Run: headless pygame with SDL's dummy video driver; simulated clock (each Clock.tick advances the game by its frame time, no real sleeping); random seed 0; keys injected as events and as key.get_pressed() state; mouse plan: one left click at the window centre at the start of phase 2, then a move to the lower-right quarter at the start of phase 3.
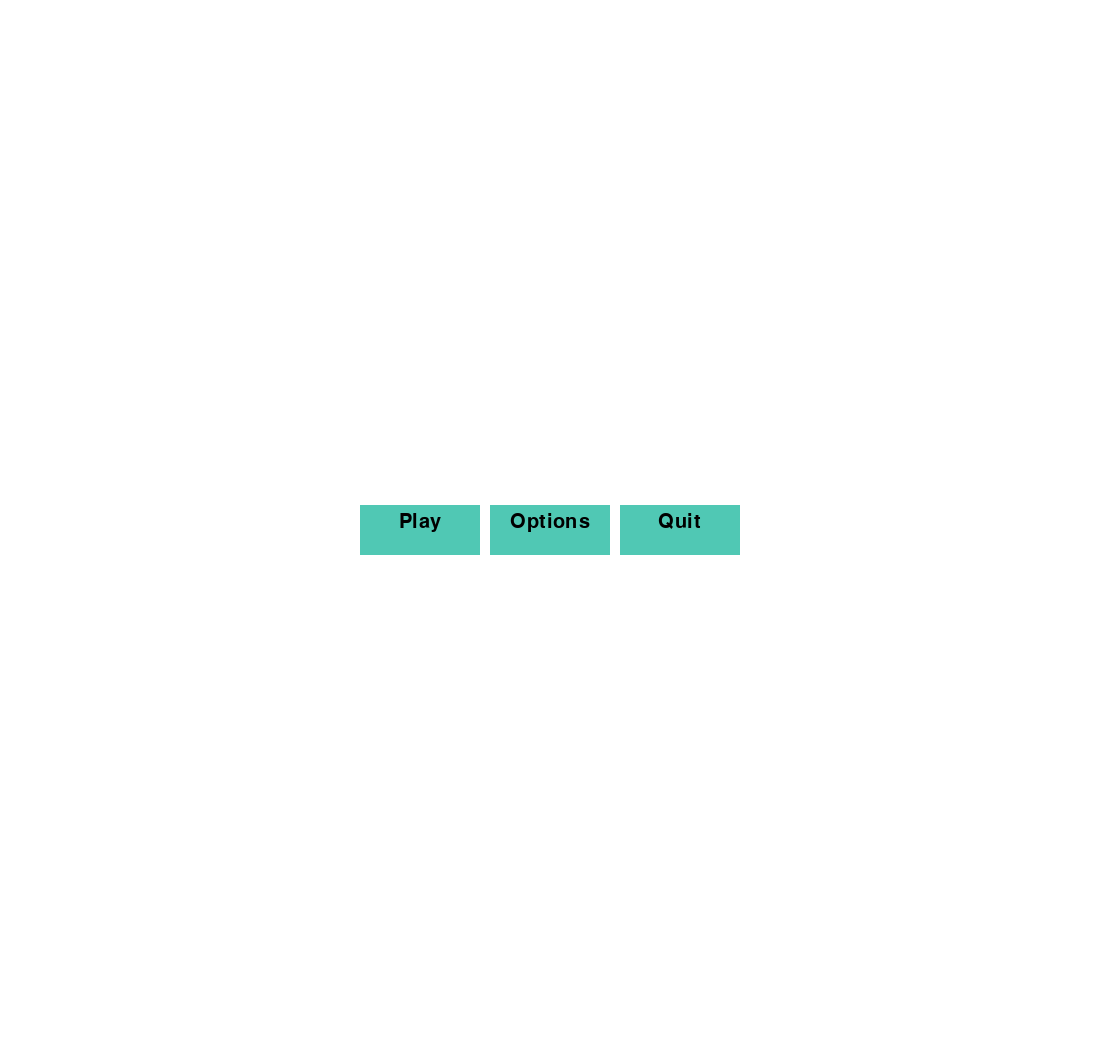
Frame 1 of 4 · flips 1–60 · no input
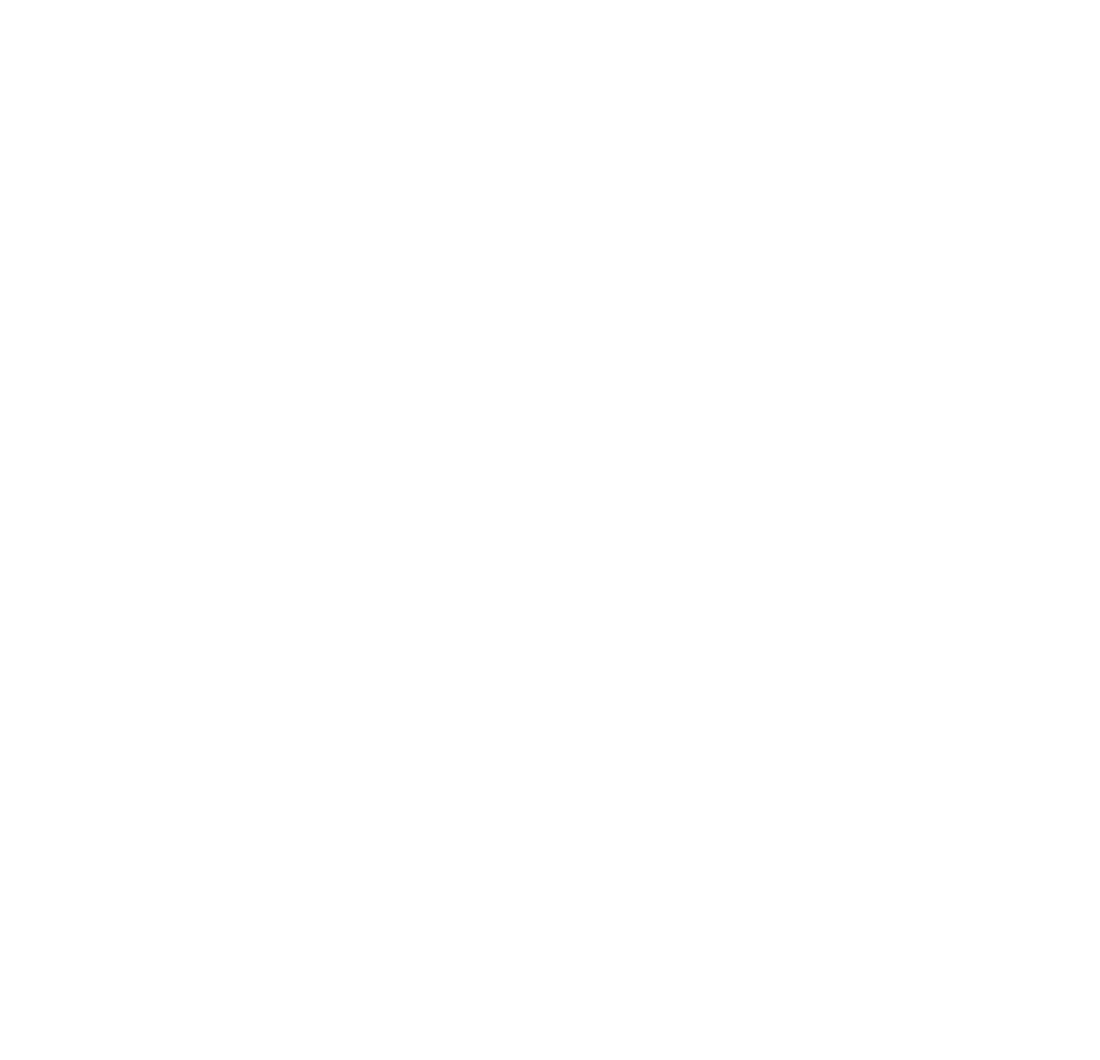
Frame 2 of 4 · flips 61–180 · clicked the window centre · tapped SPACE, RETURN · held RIGHT (→), D
Frame 3 of 4 · flips 181–300 · moved the mouse to the lower-right quarter · held DOWN (↓), S · screen unchanged from frame 2, image omitted
Frame 4 of 4 · flips 301–420 · held LEFT (←), A, UP (↑), W · screen unchanged from frame 3, image omitted

The pygame program that drew these frames:

import pygame
from random import randint
pygame.init()

CWH = 150 #Card width and height
CARDS_X = 6 #Amount of cards on x-as
CARDS_Y = 6 #Amount of cards on y-as
X_AS_LEN = CARDS_X*(CWH+10) #Total lenght in pixels of x-as
Y_AS_LEN = CARDS_Y*(CWH+10) #Total lenght in pixels of y-as
DISPLAY_WIDTH  = X_AS_LEN+140
DISPLAY_HEIGHT = Y_AS_LEN+100
print (DISPLAY_WIDTH)
print (DISPLAY_HEIGHT)
#Display and cards settings

TICK    = 60
DISPLAY = pygame.display.set_mode((DISPLAY_WIDTH, DISPLAY_HEIGHT))
CLOCK   = pygame.time.Clock()
#Program settings

BLACK =     (0,0,0)
WHITE =     (255,255,255)
GREY =      (70,70,70)
RED =       (255,0,0)       #1
GREEN =     (0,255,0)       #2
BLUE =      (0,0,255)       #3
YELLOW =    (255,255,0)     #4
MAGENTA =   (255,0,255)     #5
CYAN =      (0,255,255)     #6
ORANGE =    (255,100,0)     #7
PURPLE =    (100,0,150)     #8
SEAGREEN =  (140,190,140)   #9
GOLD =      (220,165,30)    #10
PINK =      (255,100,180)   #11
DARKGREEN = (0,130,0)       #12
BEIGE =     (230,200,150)   #13
DARKRED =   (130,0,0)       #14
DARKBLUE =  (30,30,110)     #15
BROWN =     (120,50,10)     #16
LIGHTBLUE = (170,210,230)   #17
TEAL =      (0,130,130)     #18
RGB = [RED, GREEN, BLUE, YELLOW, MAGENTA, CYAN, ORANGE, PURPLE, SEAGREEN, GOLD, PINK, DARKGREEN, BEIGE, DARKRED, DARKBLUE, BROWN, LIGHTBLUE, TEAL]

def random_order(n):
    list_1 = 2*list(range(0,int(n)))
    list_2 = []
    while len(list_1) > 0:
        NUMBER = list_1[randint(0,len(list_1)-1)]
        list_1.remove(NUMBER)
        list_2.append(NUMBER)
    return list_2
#Generates a list with specific range in random order

def generate_cards(dict_1, dict_2):
    NUMBER = 0
    list_1 = random_order((CARDS_X*CARDS_Y)/2)
    for x in range(0, X_AS_LEN, CWH+10):
        for y in range(0, Y_AS_LEN, CWH+10):
            dict_1["card_{0}".format(NUMBER)] = (x, y)
            dict_2["card_{0}".format(NUMBER)] = RGB[list_1[NUMBER]]
            NUMBER += 1
    return dict_1, dict_2
#Assigns all colors and coordinates to cards

def draw_cards(dict_1, dict_2, set_1, mouse, click, TIMER, CLICKS):
    for card in dict_1:
        CARD = dict_1[card]
        if CARD[0]+CWH > mouse[0] > CARD[0] and CARD[1]+CWH > mouse[1] > CARD[1] and card not in set_1:
            pygame.draw.rect(DISPLAY, GREY, (CARD[0], CARD[1], CWH, CWH))
            if click[0] == 1 and TIMER == 0:
                set_1.add(card)
                CLICKS += 1
        elif card in set_1:
            pygame.draw.rect(DISPLAY, dict_2[card], (CARD[0], CARD[1], CWH, CWH))
        else:
            pygame.draw.rect(DISPLAY, BLACK, (CARD[0], CARD[1], CWH, CWH))
    return CLICKS
#Draws all cards on screen and if mouse hovers over card and card not opened, card becomes grey

def startgame(dict_1, dict_2, SCORE, CLICKS):
    generate_cards(dict_1, dict_2)
    SCORE = 0
    CLICKS = 0
    return SCORE, CLICKS


def stopgame():
    for event in pygame.event.get():
        if event.type == pygame.QUIT:
            pygame.quit()
            quit()

def draw_text(font, size, text, color, coords):
    DISPLAY.blit(pygame.font.SysFont(font, size).render(text, True, color), coords)
#Draws text on screen with given information

def size(text, size):
    text_width = (pygame.font.SysFont("Arial", size).render(text, True, (0, 0, 0)).get_width())/2
    return text_width
#Gives value of lenght of textsize
#Textheight by size 30 is 36
#Textheight by size 50 is 58

def game():
    PLAY    = False
    OPTIONS = False
    SCORE   = 0
    CLICKS  = 0
    TIMER   = 0
    CARDS   = {}
    CARDS_COLORS    = {}
    CARDS_OPENED    = set()
    SAME_CARDS      = set()
    MENUBUTTONS = {"Play":      [(80, 200, 180), DISPLAY_WIDTH/2-190, DISPLAY_HEIGHT/2-25 ,120, 50, "Play",    DISPLAY_WIDTH/2-size("Play", 30)-130, DISPLAY_HEIGHT/2-18],
                   "Options":   [(80, 200, 180), DISPLAY_WIDTH/2-60,  DISPLAY_HEIGHT/2-25 ,120, 50, "Options", DISPLAY_WIDTH/2-size("Options", 30),  DISPLAY_HEIGHT/2-18],
                   "Quit":      [(80, 200, 180), DISPLAY_WIDTH/2+70,  DISPLAY_HEIGHT/2-25, 120, 50, "Quit",    DISPLAY_WIDTH/2-size("Quit", 30)+130, DISPLAY_HEIGHT/2-18]}
    ENDBUTTONS = {"Restart":    [(80, 200, 180), DISPLAY_WIDTH/2-60,  DISPLAY_HEIGHT/2-50, 120, 50, "Restart", DISPLAY_WIDTH/2-size("Restart", 30),  DISPLAY_HEIGHT/2-44],
                  "Menu":       [(80, 200, 180), DISPLAY_WIDTH/2-60,  DISPLAY_HEIGHT/2+10, 120, 50, "Menu",    DISPLAY_WIDTH/2-size("Menu", 30),     DISPLAY_HEIGHT/2+16],
                  "Quit":       [(80, 200, 180), DISPLAY_WIDTH/2-60,  DISPLAY_HEIGHT/2+70, 120, 50, "Quit",    DISPLAY_WIDTH/2-size("Quit", 30),     DISPLAY_HEIGHT/2+76]}
                                # Key: [color, first x, first y, second x, second y, Text, text_x, text_y ]
    #Creates all variables, dictionaries and sets needed

    while True:
        stopgame()
        mouse = pygame.mouse.get_pos()
        click = pygame.mouse.get_pressed()
        #Key and mouse logs

        DISPLAY.fill(WHITE)
        for button in MENUBUTTONS:
            button = MENUBUTTONS[button]
            pygame.draw.rect(DISPLAY, button[0],(button[1], button[2], button[3], button[4]))
            if button[1] + button[3] > mouse[0] > button[1] and button[2] + button[4] > mouse[1] > button[2]:
                pygame.draw.rect(DISPLAY, (120, 220, 240), (button[1], button[2], button[3], button[4]))
                if click[0] == 1 and button[5] == "Play" and TIMER == 0:
                    SCORE, CLICKS = startgame(CARDS, CARDS_COLORS, SCORE, CLICKS)
                    PLAY = True
                    TIMER = 30
                if click[0] == 1 and button[5] == "Options" and TIMER == 0:
                    OPTIONS = True
                    TIMER = 30
                if click[0] == 1 and button[5] == "Quit" and TIMER == 0:
                    pygame.quit()
                    quit()
            draw_text("Arial", 30, button[5], BLACK, (button[6], button[7]))

        if TIMER > 0:
            TIMER -= 1

        while OPTIONS == True:
            stopgame()
            DISPLAY.fill(WHITE)
            pygame.display.update()

        while PLAY == True:
            stopgame()
            mouse = pygame.mouse.get_pos()
            click = pygame.mouse.get_pressed()
            #Key and mouse logs

            DISPLAY.fill(WHITE)
            CLICKS = draw_cards(CARDS, CARDS_COLORS, CARDS_OPENED, mouse, click, TIMER, CLICKS)     #Displays cards with color according to if opened, mouse over or nothing
            draw_text("Arial", 30, "Score: {0}".format(SCORE), BLACK, (DISPLAY_WIDTH-115,0))        #Displays the players score
            draw_text("Arial", 30, "Clicks: {0}".format(CLICKS), BLACK, (DISPLAY_WIDTH-115,40))     #Displays the amount of cards the players has clicked on
            #Draws cards and text on screen

            if sum(1 for card in CARDS_OPENED) == 2 and TIMER == 0:
                TIMER = 91
                for card in CARDS_OPENED:
                    SAME_CARDS.add(CARDS_COLORS[card])
                if len(SAME_CARDS) == 1:
                    SCORE += 1
            #If there are two cards opened, and timer = 0, then keep the cards opened for 1.5 seconds, and if two cards are the same, add 1 to total score
            if TIMER == 1:
                if len(SAME_CARDS) == 1:
                    for card in CARDS_OPENED:
                        CARDS.pop(card)
                CARDS_OPENED = set()
                SAME_CARDS = set()
            #After 1.5 seconds, close the cards and if two cards are the same, remove them from screen completely

            if SCORE == int(CARDS_X * CARDS_Y / 2) and TIMER == 0:
                for button in ENDBUTTONS:
                    button = ENDBUTTONS[button]
                    pygame.draw.rect(DISPLAY, button[0], (button[1], button[2], button[3], button[4]))
                    if button[1] + button[3] > mouse[0] > button[1] and button[2] + button[4] > mouse[1] > button[2]:
                        pygame.draw.rect(DISPLAY, (120, 240, 220), (button[1], button[2], button[3], button[4]))
                        #Draws all buttons on endscreen
                        if click[0] == 1 and button[5] == "Restart":
                            SCORE, CLICKS = startgame(CARDS, CARDS_COLORS, SCORE, CLICKS)
                            TIMER = 30
                        #If restartbutton is clicked, a new deck will be generated and all the scores are set to 0
                        if click[0] == 1 and button[5] == "Menu":
                            PLAY = False
                            TIMER = 30
                        #If menubutton is clicked, the program returns to its first loop; the menu
                        if click[0] == 1 and button[5] == "Quit":
                            pygame.quit()
                            quit()
                        #If quitbutton is clicked, programm will be closed
                    draw_text("Arial", 30, button[5], BLACK, (button[6], button[7]))
                draw_text("Arial", 50, "You won!", BLACK, (DISPLAY_WIDTH / 2 - 84, DISPLAY_HEIGHT / 2 - 110))
            #Checks if game has ended and displays 3 options: restart, menu or quit

            if TIMER > 0:
                TIMER -= 1
            #If time left, retracts 1 from time

            pygame.display.update()
            CLOCK.tick(TICK)
            #Update

        pygame.display.update()
        CLOCK.tick(TICK)
        #Update


game()
pygame.quit()
quit()
#End of programm, pygame and python quit.
